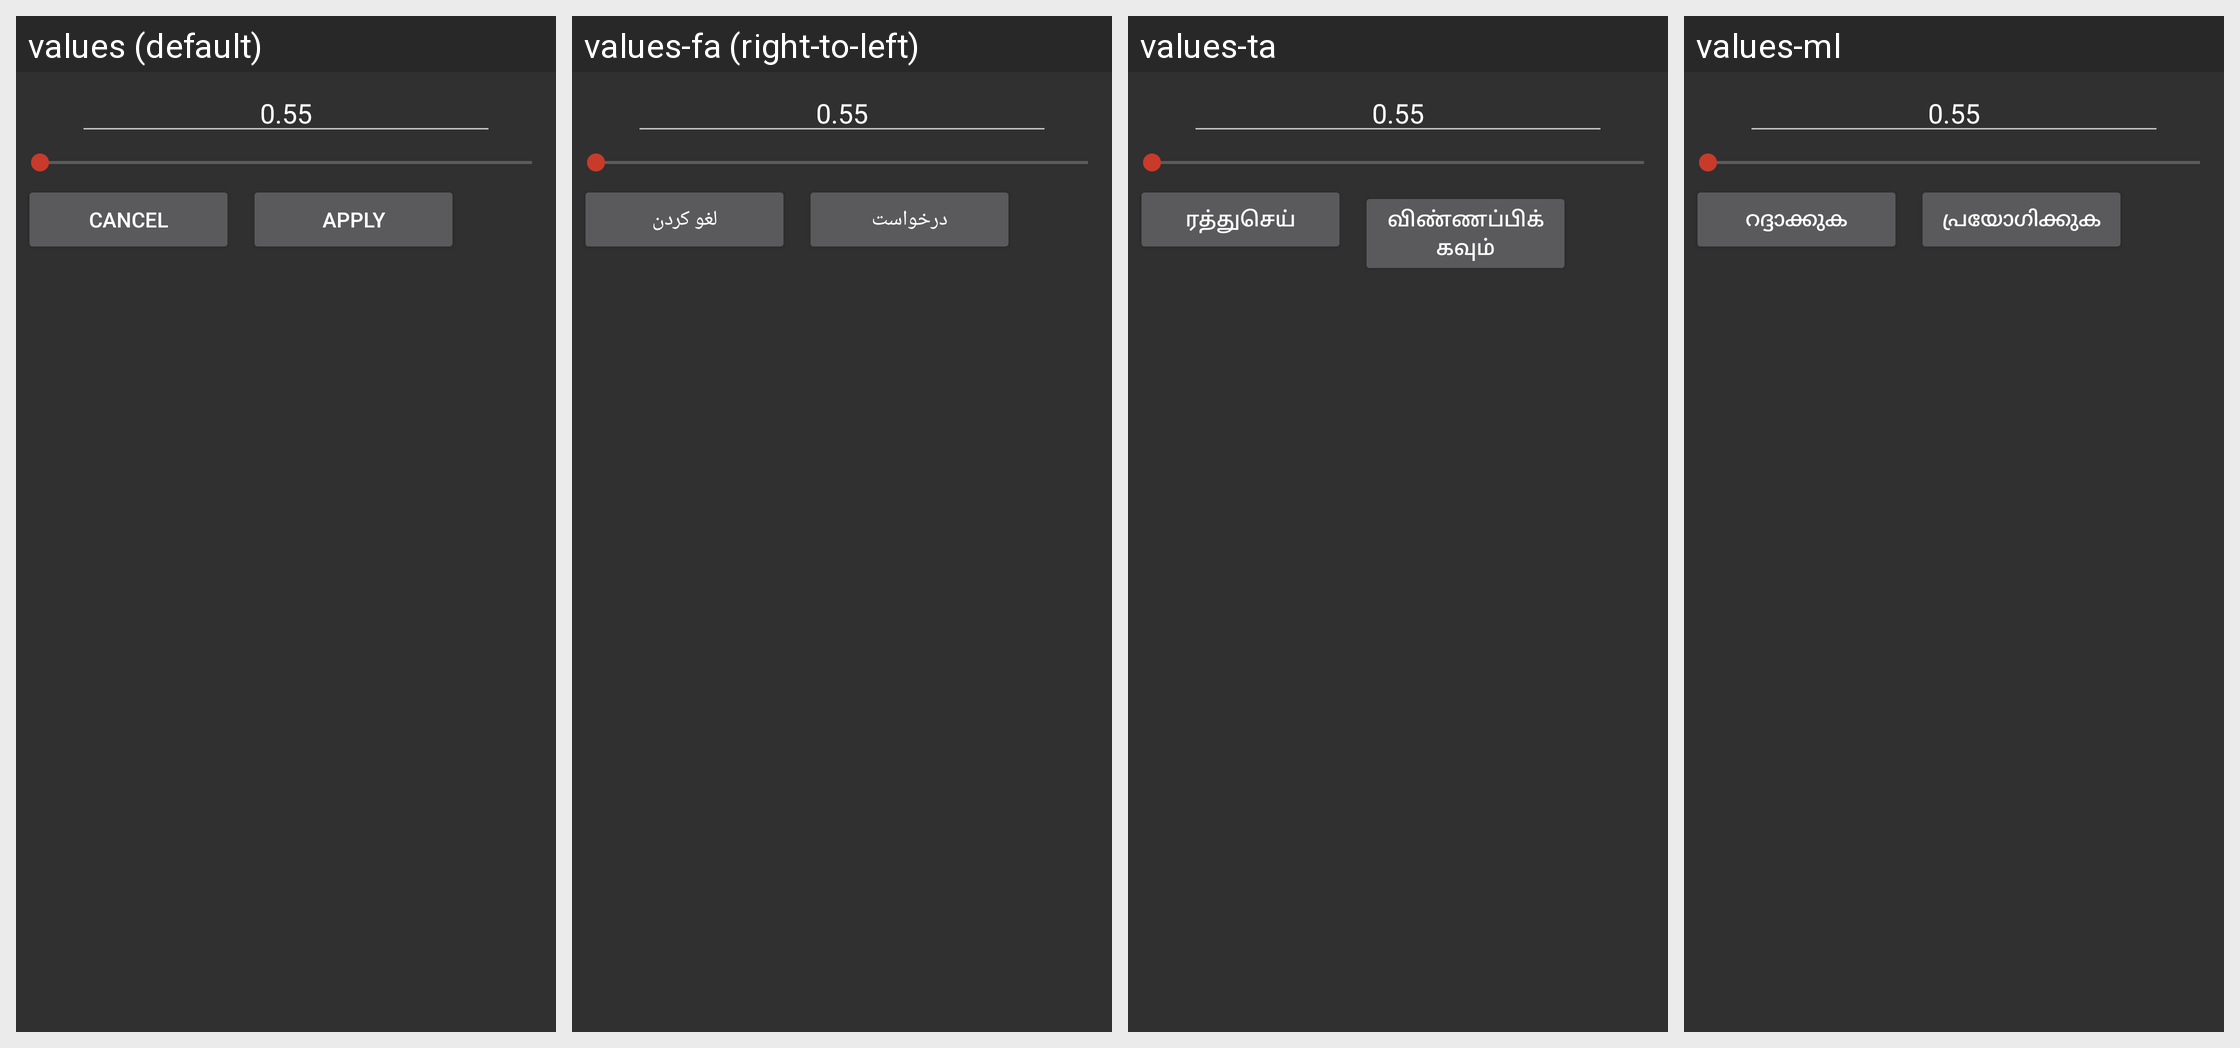

The same Android screen rendered under several of its app's locales, left to right. List the strings drawn on it with the default value and each locale's translation.
Android screen res/layout/slice_dialog.xml rendered under 4 locales, left to right: values (default), values-fa (right-to-left), values-ta, values-ml. Device: Nexus 5 (rendered at 1080×1920; each locale shown at half size, 540×960, under a caption strip naming it); theme StyledIndicatorsBlack.
Other locales in the repository, not shown: values-ar, values-be, values-bg, values-bn, values-ca, values-cs, values-de, values-el, values-es, values-eu, values-fi, values-fil, values-fr, values-ga, values-gl, values-gu, values-he, values-hi, values-hu, values-id, values-it, values-iw, values-ja, values-kk, values-kn, values-ko, values-la, values-lt, values-mr, values-ms, values-my, values-ne, values-nl, values-no, values-pa, values-pl, values-pt, values-ro, values-ru, values-sc, values-sk, values-sv, values-sw, values-te, values-th, values-tr, values-uk, values-ur, values-uz, values-vi, values-zh-rCN, values-zh-rTW.
Strings drawn on this screen, with the default value and each locale's value (text and hints the layout hard-codes, and strings that could not be matched under every locale, appear in the picture but are not listed):

cancel
  values: Cancel
  values-fa: لغو کردن
  values-ta: ரத்துசெய்
  values-ml: റദ്ദാക്കുക

apply
  values: Apply
  values-fa: درخواست
  values-ta: விண்ணப்பிக்கவும்
  values-ml: പ്രയോഗിക്കുക
